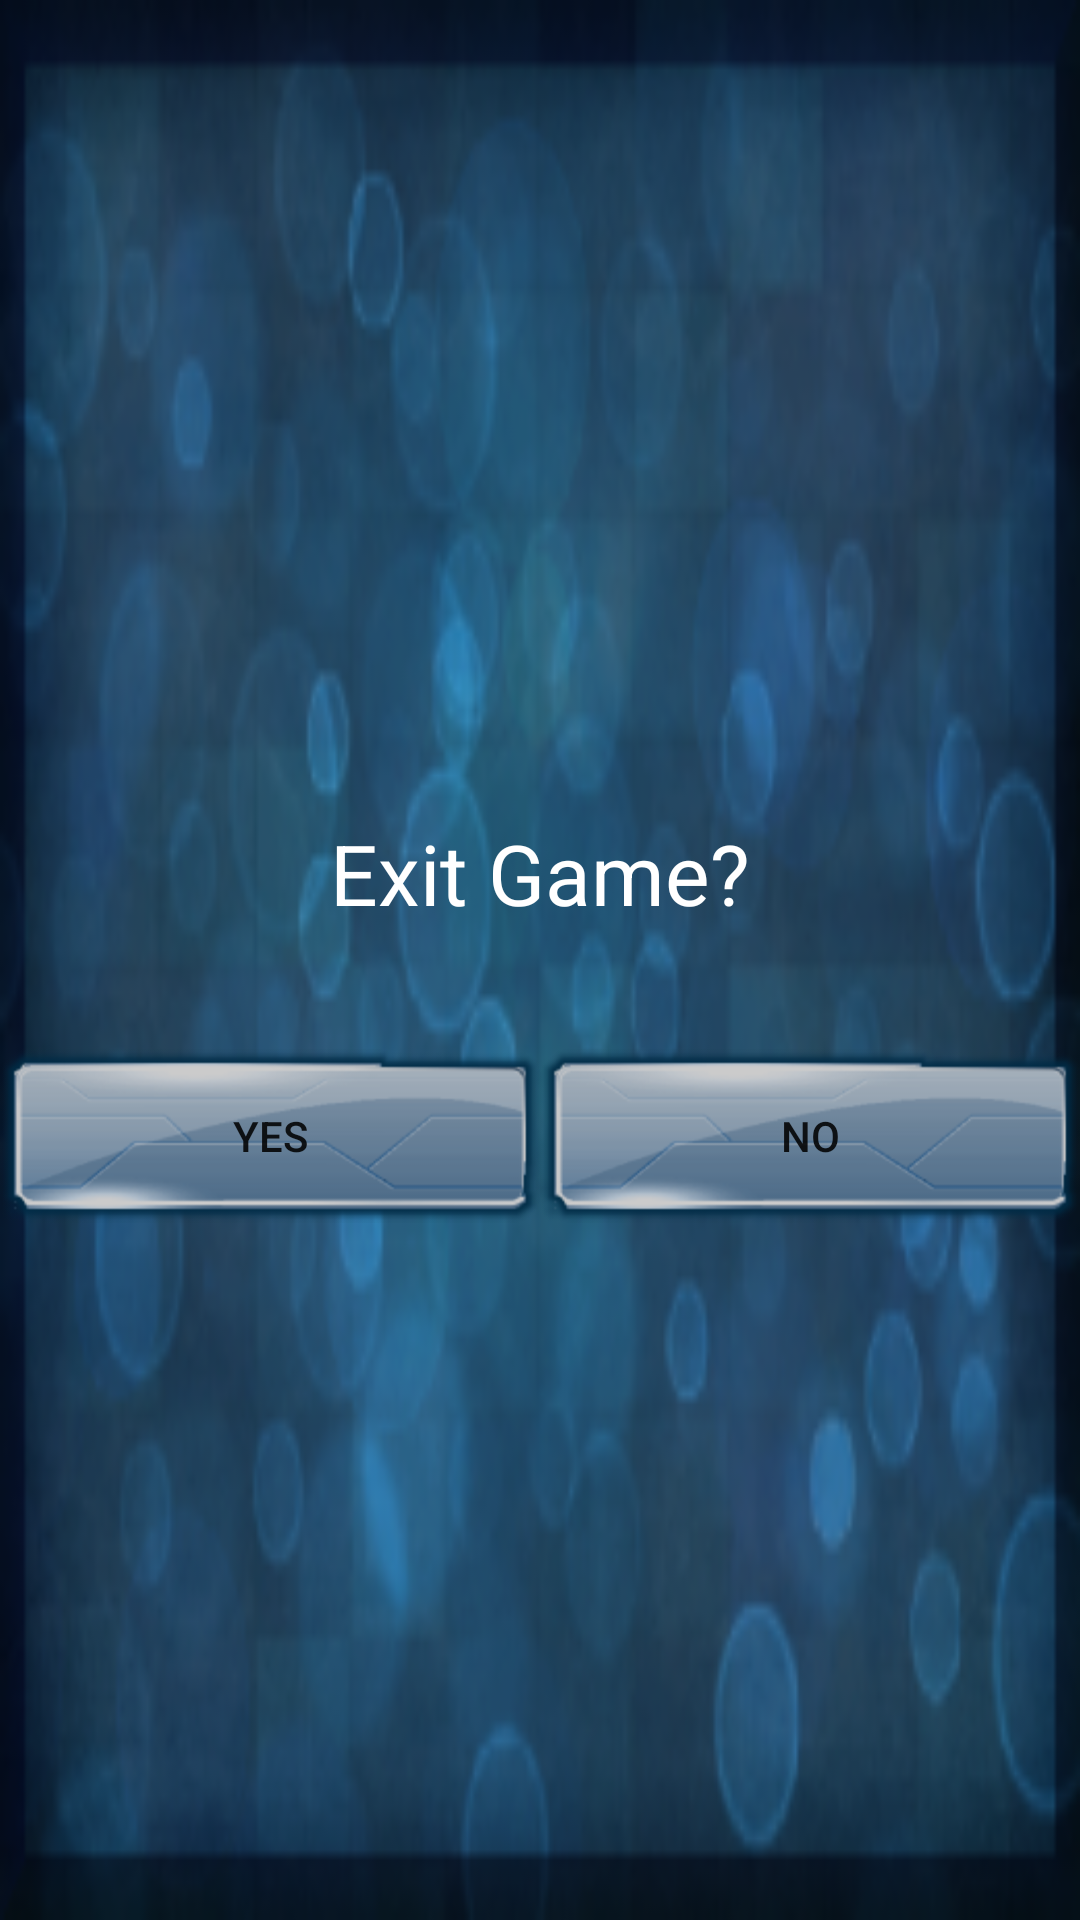

This screen was rendered from an Android layout file. Write that file and the resources it references.
<!-- AndroidManifest.xml: application theme AppTheme -->
<!-- res/layout/alert0.xml -->
<?xml version="1.0" encoding="utf-8"?>
<LinearLayout xmlns:android="http://schemas.android.com/apk/res/android"
    android:layout_width="match_parent"
    android:layout_height="match_parent"
    android:background="@drawable/alert_fondo"
    android:gravity="center"
    android:orientation="vertical" >

    <TextView
        android:layout_width="wrap_content"
        android:layout_height="wrap_content"
        android:text="Exit Game?"
        android:id="@+id/textView"
        android:textColor="#ffffffff"
        android:textSize="28dp"
        android:layout_marginBottom="40dp"
        android:layout_marginTop="40dp"
        android:textAlignment="center" />

    <LinearLayout
        android:orientation="horizontal"
        android:layout_width="match_parent"
        android:layout_height="wrap_content">

        <Button
            android:layout_width="0dp"
            android:layout_height="wrap_content"
            android:text="Yes"
            android:id="@+id/btnYes"
            android:background="@drawable/button"
            android:layout_weight="0.5" />

        <Button
            android:layout_width="0dp"
            android:layout_height="wrap_content"
            android:text="No"
            android:background="@drawable/button"
            android:id="@+id/btnNo"
            android:layout_weight="0.5" />
    </LinearLayout>

</LinearLayout>
<!-- resources referenced by this layout -->
<resources>
  <!-- drawable alert_fondo: png bitmap (drawable-hdpi, 94732 bytes) -->
  <!-- drawable button: png bitmap (drawable-hdpi, 9973 bytes) -->
  <style name="AppTheme" parent="Theme.AppCompat.Light.DarkActionBar">
          
      </style>
</resources>
